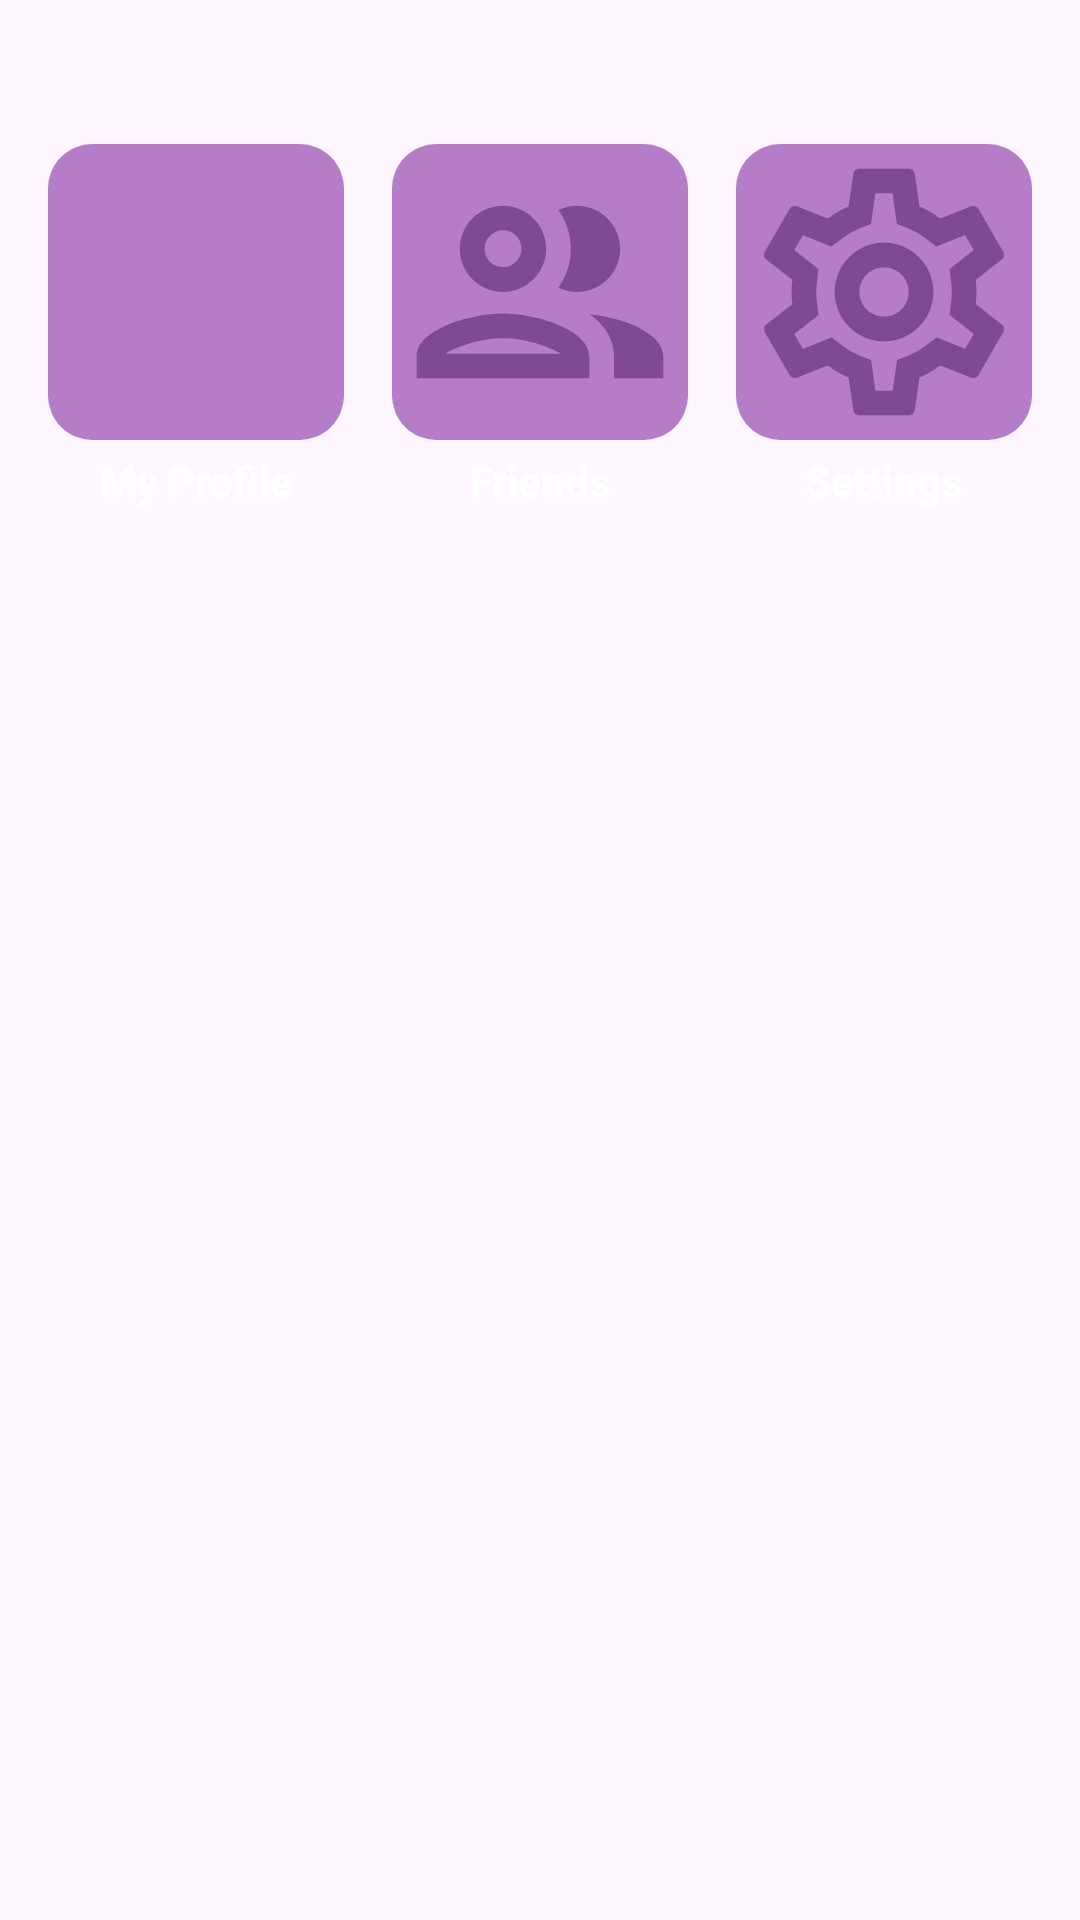

Android layout source for this screen:
<!-- AndroidManifest.xml: application theme Theme.Looped -->
<!-- res/layout/more_popup.xml -->
<androidx.constraintlayout.widget.ConstraintLayout xmlns:android="http://schemas.android.com/apk/res/android"
    xmlns:app="http://schemas.android.com/apk/res-auto"
    android:layout_width="match_parent"
    android:layout_height="match_parent"
    android:background="@android:color/transparent">

    

    

    

    <com.google.android.material.imageview.ShapeableImageView
        android:id="@+id/profilePicture"
        android:layout_width="0dp"
        android:layout_height="0dp"
        android:layout_marginStart="16dp"
        android:layout_marginTop="48dp"
        android:layout_marginEnd="8dp"
        android:background="#B57CC8"
        android:backgroundTint="#B57CC8"
        android:clickable="true"
        app:layout_constraintDimensionRatio="1:1"
        app:layout_constraintEnd_toStartOf="@+id/friends"
        app:layout_constraintHorizontal_chainStyle="spread"
        app:layout_constraintStart_toStartOf="parent"
        app:layout_constraintTop_toTopOf="parent"
        app:shapeAppearanceOverlay="@style/ShapeAppearanceOverlay.App.CornerSize10Percent" />

    <TextView
        android:id="@+id/textFriends"
        android:layout_width="0dp"
        android:layout_height="wrap_content"
        android:layout_marginTop="4dp"
        android:text="@string/friends"
        android:textAlignment="center"
        android:textColor="#FFFFFF"
        android:textStyle="bold"
        app:layout_constraintEnd_toEndOf="@+id/friends"
        app:layout_constraintHorizontal_bias="0.0"
        app:layout_constraintStart_toStartOf="@+id/friends"
        app:layout_constraintTop_toBottomOf="@id/friends" />

    <com.google.android.material.imageview.ShapeableImageView
        android:id="@+id/friends"
        android:layout_width="0dp"
        android:layout_height="0dp"
        android:layout_marginStart="8dp"
        android:layout_marginTop="48dp"
        android:layout_marginEnd="8dp"
        android:background="#B57CC8"
        android:backgroundTint="#B57CC8"
        android:clickable="true"
        app:layout_constraintDimensionRatio="1:1"
        app:layout_constraintEnd_toStartOf="@+id/settings"
        app:layout_constraintStart_toEndOf="@+id/profilePicture"
        app:layout_constraintTop_toTopOf="parent"
        app:shapeAppearanceOverlay="@style/ShapeAppearanceOverlay.App.CornerSize10Percent"
        app:srcCompat="@drawable/friends" />

    <com.google.android.material.imageview.ShapeableImageView
        android:id="@+id/settings"
        android:layout_width="0dp"
        android:layout_height="0dp"
        android:layout_marginStart="8dp"
        android:layout_marginTop="48dp"
        android:layout_marginEnd="16dp"
        android:background="#B57CC8"
        android:backgroundTint="#B57CC8"
        android:clickable="true"
        app:layout_constraintDimensionRatio="1:1"
        app:layout_constraintEnd_toEndOf="parent"
        app:layout_constraintStart_toEndOf="@+id/friends"
        app:layout_constraintTop_toTopOf="parent"
        app:shapeAppearanceOverlay="@style/ShapeAppearanceOverlay.App.CornerSize10Percent"
        app:srcCompat="@drawable/settings" />

    <TextView
        android:id="@+id/textSettings"
        android:layout_width="0dp"
        android:layout_height="wrap_content"
        android:layout_marginTop="4dp"
        android:text="@string/settings"
        android:textAlignment="center"
        android:textColor="#FFFFFF"
        android:textStyle="bold"
        app:layout_constraintEnd_toEndOf="@+id/settings"
        app:layout_constraintHorizontal_bias="0.0"
        app:layout_constraintStart_toStartOf="@+id/settings"
        app:layout_constraintTop_toBottomOf="@id/settings" />

    <TextView
        android:id="@+id/textProfilePic"
        android:layout_width="0dp"
        android:layout_height="wrap_content"
        android:layout_marginTop="4dp"
        android:text="@string/my_profile"
        android:textAlignment="center"
        android:textColor="#FFFFFF"
        android:textStyle="bold"
        app:layout_constraintEnd_toEndOf="@id/profilePicture"
        app:layout_constraintHorizontal_bias="0.0"
        app:layout_constraintHorizontal_chainStyle="spread"
        app:layout_constraintStart_toStartOf="@id/profilePicture"
        app:layout_constraintTop_toBottomOf="@id/profilePicture" />


    <Space
        android:layout_width="172dp"
        android:layout_height="30dp"
        android:layout_marginStart="16dp"
        android:layout_marginTop="204dp"
        app:layout_constraintStart_toStartOf="parent"
        app:layout_constraintTop_toBottomOf="@+id/textSettings" />

</androidx.constraintlayout.widget.ConstraintLayout>
<!-- resources referenced by this layout -->
<resources>
  <!-- drawable friends (drawable) -->
  <vector xmlns:android="http://schemas.android.com/apk/res/android"
      android:width="87dp"
      android:height="87dp"
      android:viewportWidth="87"
      android:viewportHeight="87">
    <path
        android:pathData="M32.625,49.844C24.142,49.844 7.25,54.085 7.25,62.531V68.875H58V62.531C58,54.085 41.107,49.844 32.625,49.844ZM15.733,61.625C18.778,59.522 26.136,57.094 32.625,57.094C39.114,57.094 46.472,59.522 49.518,61.625H15.733ZM32.625,43.5C39.621,43.5 45.313,37.809 45.313,30.813C45.313,23.816 39.621,18.125 32.625,18.125C25.629,18.125 19.938,23.816 19.938,30.813C19.938,37.809 25.629,43.5 32.625,43.5ZM32.625,25.375C35.634,25.375 38.063,27.804 38.063,30.813C38.063,33.821 35.634,36.25 32.625,36.25C29.616,36.25 27.188,33.821 27.188,30.813C27.188,27.804 29.616,25.375 32.625,25.375ZM58.145,50.061C62.35,53.106 65.25,57.166 65.25,62.531V68.875H79.75V62.531C79.75,55.209 67.063,51.04 58.145,50.061ZM54.375,43.5C61.371,43.5 67.063,37.809 67.063,30.813C67.063,23.816 61.371,18.125 54.375,18.125C52.417,18.125 50.605,18.596 48.938,19.394C51.221,22.62 52.563,26.571 52.563,30.813C52.563,35.054 51.221,39.005 48.938,42.231C50.605,43.029 52.417,43.5 54.375,43.5Z"
        android:fillColor="#7F4A92"/>
  </vector>
  <!-- drawable settings: vector/xml drawable (drawable, 2676 chars, omitted) -->
  <string name="friends">Friends</string>
  <string name="my_profile">My Profile</string>
  <string name="settings">Settings</string>
  <style name="ShapeAppearanceOverlay.App.CornerSize10Percent" parent="">
          <item name="cornerSize">15%</item>
      </style>
  <style name="Theme.Looped" parent="Base.Theme.Looped" />
  <style name="Base.Theme.Looped" parent="Theme.Material3.DayNight.NoActionBar">
          
          
      </style>
</resources>
